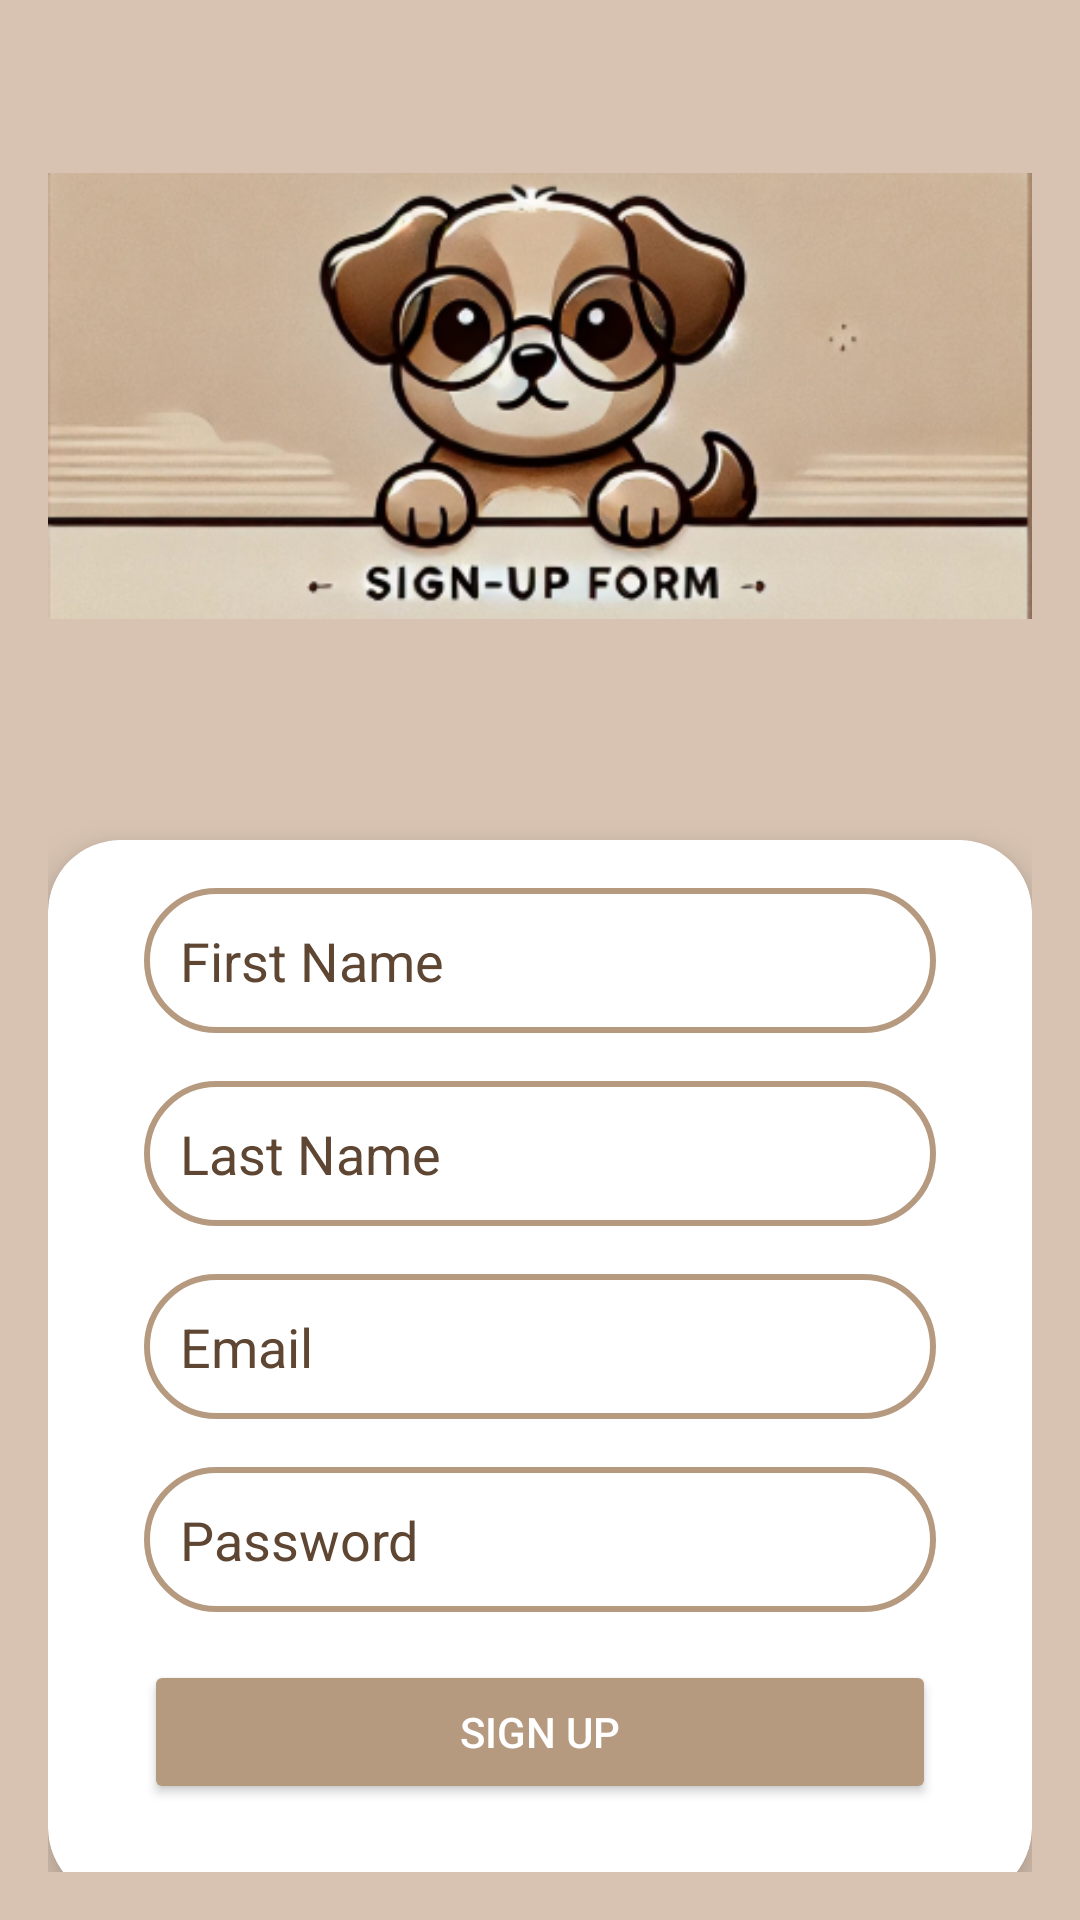

Layout XML and referenced resources for this Android screen:
<!-- AndroidManifest.xml: application theme Theme.TonyDoumit_AndroidMidterm_PetApp -->
<!-- res/layout/activity_sign_up.xml -->
<androidx.constraintlayout.widget.ConstraintLayout
    xmlns:android="http://schemas.android.com/apk/res/android"
    xmlns:app="http://schemas.android.com/apk/res-auto"
    android:layout_width="match_parent"
    android:layout_height="match_parent"
    android:background="@color/background_brown"
    android:padding="16dp">

    
    <ImageView
        android:id="@+id/illustrationImage"
        android:layout_width="wrap_content"
        android:layout_height="200dp"
        android:src="@drawable/img_1"
        app:layout_constraintTop_toTopOf="parent"
        app:layout_constraintStart_toStartOf="parent"
        app:layout_constraintEnd_toEndOf="parent"
        android:layout_marginTop="16dp" /> 


    
    <androidx.cardview.widget.CardView
        android:id="@+id/formBackground"
        android:layout_width="0dp"
        android:layout_height="wrap_content"
        app:cardCornerRadius="24dp"
        android:backgroundTint="@android:color/white"
        app:cardElevation="8dp"
        app:layout_constraintTop_toBottomOf="@id/illustrationImage"
        app:layout_constraintStart_toStartOf="parent"
        app:layout_constraintEnd_toEndOf="parent"
        android:layout_marginTop="48dp"
        android:padding="16dp">


    
        <androidx.constraintlayout.widget.ConstraintLayout
            android:layout_width="match_parent"
            android:layout_height="wrap_content"
            android:paddingBottom="32dp">

            
            <EditText
                android:id="@+id/firstNameEditText"
                android:layout_width="0dp"
                android:layout_height="wrap_content"
                android:hint="@string/First_Name"
                android:padding="12dp"
                android:background="@drawable/rounded_edittext"
                android:textColor="@color/text_dark_brown"
                android:textColorHint="@color/hint_text_color"
                app:layout_constraintTop_toTopOf="parent"
                app:layout_constraintStart_toStartOf="parent"
                app:layout_constraintEnd_toEndOf="parent"
                android:layout_marginTop="16dp"
                android:layout_marginStart="32dp"
                android:layout_marginEnd="32dp" />

            
            <EditText
                android:id="@+id/lastNameEditText"
                android:layout_width="0dp"
                android:layout_height="wrap_content"
                android:hint="@string/Last_Name"
                android:padding="12dp"
                android:background="@drawable/rounded_edittext"
                android:textColor="@color/text_dark_brown"
                android:textColorHint="@color/hint_text_color"
                app:layout_constraintTop_toBottomOf="@id/firstNameEditText"
                app:layout_constraintStart_toStartOf="parent"
                app:layout_constraintEnd_toEndOf="parent"
                android:layout_marginTop="16dp"
                android:layout_marginStart="32dp"
                android:layout_marginEnd="32dp" />

            
            <EditText
                android:id="@+id/emailEditText"
                android:layout_width="0dp"
                android:layout_height="wrap_content"
                android:hint="@string/Mail"
                android:padding="12dp"
                android:inputType="textEmailAddress"
                android:background="@drawable/rounded_edittext"
                android:textColor="@color/text_dark_brown"
                android:textColorHint="@color/hint_text_color"
                app:layout_constraintTop_toBottomOf="@id/lastNameEditText"
                app:layout_constraintStart_toStartOf="parent"
                app:layout_constraintEnd_toEndOf="parent"
                android:layout_marginTop="16dp"
                android:layout_marginStart="32dp"
                android:layout_marginEnd="32dp" />

            
            <EditText
                android:id="@+id/passwordEditText"
                android:layout_width="0dp"
                android:layout_height="wrap_content"
                android:hint="@string/Pass"
                android:padding="12dp"
                android:inputType="textPassword"
                android:background="@drawable/rounded_edittext"
                android:textColor="@color/text_dark_brown"
                android:textColorHint="@color/hint_text_color"
                app:layout_constraintTop_toBottomOf="@id/emailEditText"
                app:layout_constraintStart_toStartOf="parent"
                app:layout_constraintEnd_toEndOf="parent"
                android:layout_marginTop="16dp"
                android:layout_marginStart="32dp"
                android:layout_marginEnd="32dp" />

            
            <Button
                android:id="@+id/signUpButton"
                android:layout_width="0dp"
                android:layout_height="wrap_content"
                android:text="@string/signup"
                android:textColor="@android:color/white"
                android:backgroundTint="@color/button_brown"
                app:layout_constraintTop_toBottomOf="@id/passwordEditText"
                app:layout_constraintStart_toStartOf="parent"
                app:layout_constraintEnd_toEndOf="parent"
                android:layout_marginTop="16dp"
                android:layout_marginStart="32dp"
                android:layout_marginEnd="32dp" />

        </androidx.constraintlayout.widget.ConstraintLayout>
    </androidx.cardview.widget.CardView>

    
    <TextView
        android:id="@+id/loginlink"
        android:layout_width="wrap_content"
        android:layout_height="wrap_content"
        android:text="@string/already_have_an_account_log_in"
        android:textColor="@color/link_color"
        android:textStyle="bold"
        app:layout_constraintTop_toBottomOf="@id/formBackground"
        app:layout_constraintStart_toStartOf="parent"
        app:layout_constraintEnd_toEndOf="parent"
        android:layout_marginTop="32dp" />

</androidx.constraintlayout.widget.ConstraintLayout>
<!-- resources referenced by this layout -->
<resources>
  <color name="background_brown">#D8C3B2</color>
  <color name="button_brown">#B69A80</color>
  <color name="hint_text_color">#5E4633</color>
  <color name="link_color">#5E4633</color>
  <color name="text_dark_brown">#5E4633</color>
  <!-- drawable img_1: png bitmap (drawable, 157422 bytes) -->
  <!-- drawable rounded_edittext (drawable) -->
  <shape xmlns:android="http://schemas.android.com/apk/res/android">
      <solid android:color="@android:color/white" /> 
      <corners android:radius="24dp" /> 
      <stroke android:width="2dp" android:color="@color/button_brown" /> 
  </shape>
  <string name="First_Name">First Name</string>
  <string name="Last_Name">Last Name</string>
  <string name="Mail">Email</string>
  <string name="Pass">Password</string>
  <string name="already_have_an_account_log_in">Already have an account? Log in</string>
  <string name="signup">Sign Up</string>
  <style name="Theme.TonyDoumit_AndroidMidterm_PetApp" parent="Base.Theme.TonyDoumit_AndroidMidterm_PetApp" />
  <style name="Base.Theme.TonyDoumit_AndroidMidterm_PetApp" parent="Theme.Material3.DayNight.NoActionBar">
          
          
      </style>
</resources>
